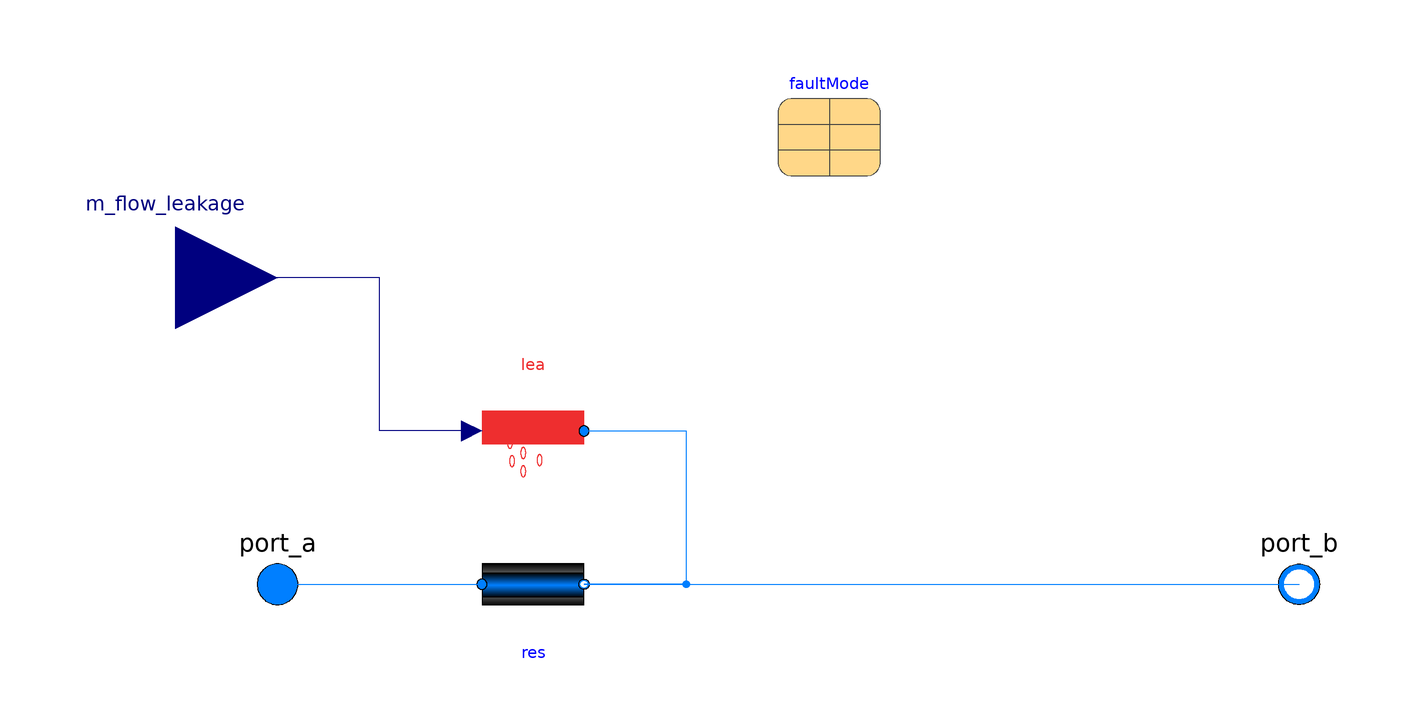

Above is the diagram view of the following Modelica model: its components placed by their Placement annotations and its connect equations drawn as lines.

model LeakingPipeAndDuct "Pipe and duct with leakage"
  extends Buildings.Fluid.Interfaces.PartialTwoPortInterface;

  parameter Boolean from_dp = false
    "= true, use m_flow = f(dp) else dp = f(m_flow)"
    annotation (Evaluate=true, Dialog(tab="Advanced"));

  parameter Modelica.SIunits.PressureDifference dp_nominal(displayUnit="Pa")
    "Pressure drop at nominal mass flow rate"
    annotation(Dialog(group = "Nominal condition"));
  parameter Boolean linearized = false
    "= true, use linear relation between m_flow and dp for any flow rate"
    annotation(Evaluate=true, Dialog(tab="Advanced"));

  Buildings.Fluid.FixedResistances.PressureDrop res(
    redeclare package Medium = Medium,
    allowFlowReversal=allowFlowReversal,
    m_flow_nominal=m_flow_nominal,
    show_T=show_T,
    from_dp=from_dp,
    dp_nominal=dp_nominal,
    linearized=linearized,
    deltaM=deltaM)
    annotation (Placement(transformation(extent={{-60,-10},{-40,10}})));
  parameter Real deltaM(min=1E-6) = 0.3
    "Fraction of nominal mass flow rate where transition to turbulent occurs"
       annotation(Evaluate=true,
                  Dialog(group = "Transition to laminar",
                         enable = not linearized));

 parameter Utilities.InsertionTypes.Generic.faultMode faultMode
    annotation (Placement(transformation(extent={{-2,80},{18,100}})));

  Utilities.InsertionTypes.Connectors.Leakage lea(
    redeclare package Medium = Medium, faultMode=faultMode)
    annotation (Placement(transformation(extent={{-60,20},{-40,40}})));
  Modelica.Blocks.Interfaces.RealInput m_flow_leakage
    "Prescribed leakage mass flow rate: must be negative"
    annotation (Placement(transformation(extent={{-140,40},{-100,80}})));

equation
  connect(port_a, res.port_a)
    annotation (Line(points={{-100,0},{-60,0}}, color={0,127,255}));
  connect(lea.port, res.port_b) annotation (Line(points={{-40,30},{-20,30},{-20,
          0},{-40,0}}, color={0,127,255}));
  connect(res.port_b, port_b)
    annotation (Line(points={{-40,0},{100,0}}, color={0,127,255}));
  connect(lea.m_flow_leakage, m_flow_leakage) annotation (Line(points={{-62,30},
          {-80,30},{-80,60},{-120,60}}, color={0,0,127}));
  annotation (defaultComponentName="preDro",
    Icon(coordinateSystem(preserveAspectRatio=false), graphics={
        Rectangle(extent={{-100,80},{100,-100}}, lineColor={238,46,47}),
        Ellipse(
          extent={{-40,-12},{-50,-34}},
          lineColor={238,46,47},
          closure=EllipseClosure.Chord),
        Ellipse(
          extent={{-14,-32},{-24,-54}},
          lineColor={238,46,47},
          closure=EllipseClosure.Chord),
        Ellipse(
          extent={{18,-46},{8,-68}},
          lineColor={238,46,47},
          closure=EllipseClosure.Chord),
        Ellipse(
          extent={{-14,-68},{-24,-90}},
          lineColor={238,46,47},
          closure=EllipseClosure.Chord),
        Ellipse(
          extent={{-36,-48},{-46,-70}},
          lineColor={238,46,47},
          closure=EllipseClosure.Chord),
        Rectangle(
          extent={{-100,40},{100,-42}},
          lineColor={0,0,0},
          fillPattern=FillPattern.HorizontalCylinder,
          fillColor={192,192,192}),
        Rectangle(
          extent={{-100,22},{100,-24}},
          lineColor={0,0,0},
          fillPattern=FillPattern.HorizontalCylinder,
          fillColor={0,127,255})}),                              Diagram(
        coordinateSystem(preserveAspectRatio=false)));
end LeakingPipeAndDuct;